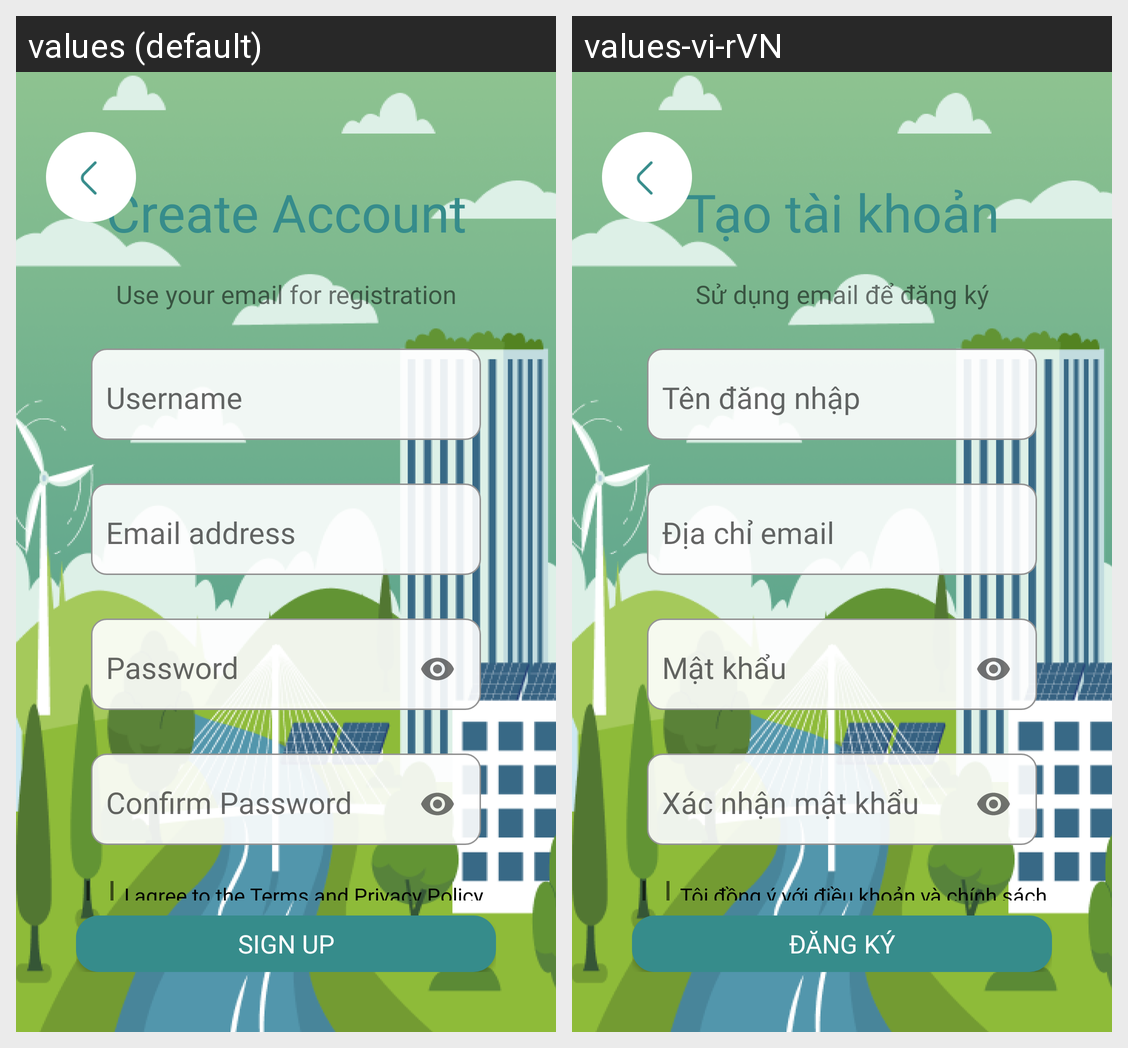

Here is an Android app screen in its default locale and in the app's own translations. Write out the translated-string differences for the strings that appear on this screen.
Android screen res/layout/activity_signup.xml rendered under 2 locales, left to right: values (default), values-vi-rVN. Device: Nexus 5 (rendered at 1080×1920; each locale shown at half size, 540×960, under a caption strip naming it); theme Theme.Project_App.
Strings drawn on this screen, with the default value and each locale's value (text and hints the layout hard-codes, and strings that could not be matched under every locale, appear in the picture but are not listed):

title1_signup_activity
  values: Create Account
  values-vi-rVN: Tạo tài khoản

title2_signup_activity
  values: Use your email for registration
  values-vi-rVN: Sử dụng email để đăng ký

hint_username
  values: Username
  values-vi-rVN: Tên đăng nhập

hint_email
  values: Email address
  values-vi-rVN: Địa chỉ email

hint_password
  values: Password
  values-vi-rVN: Mật khẩu

hint_confirm_password
  values: Confirm Password
  values-vi-rVN: Xác nhận mật khẩu

check_box_text
  values: I agree to the Terms and Privacy Policy
  values-vi-rVN: Tôi đồng ý với điều khoản và chính sách

vie_sign_up_button
  values: SIGN UP
  values-vi-rVN: ĐĂNG KÝ
